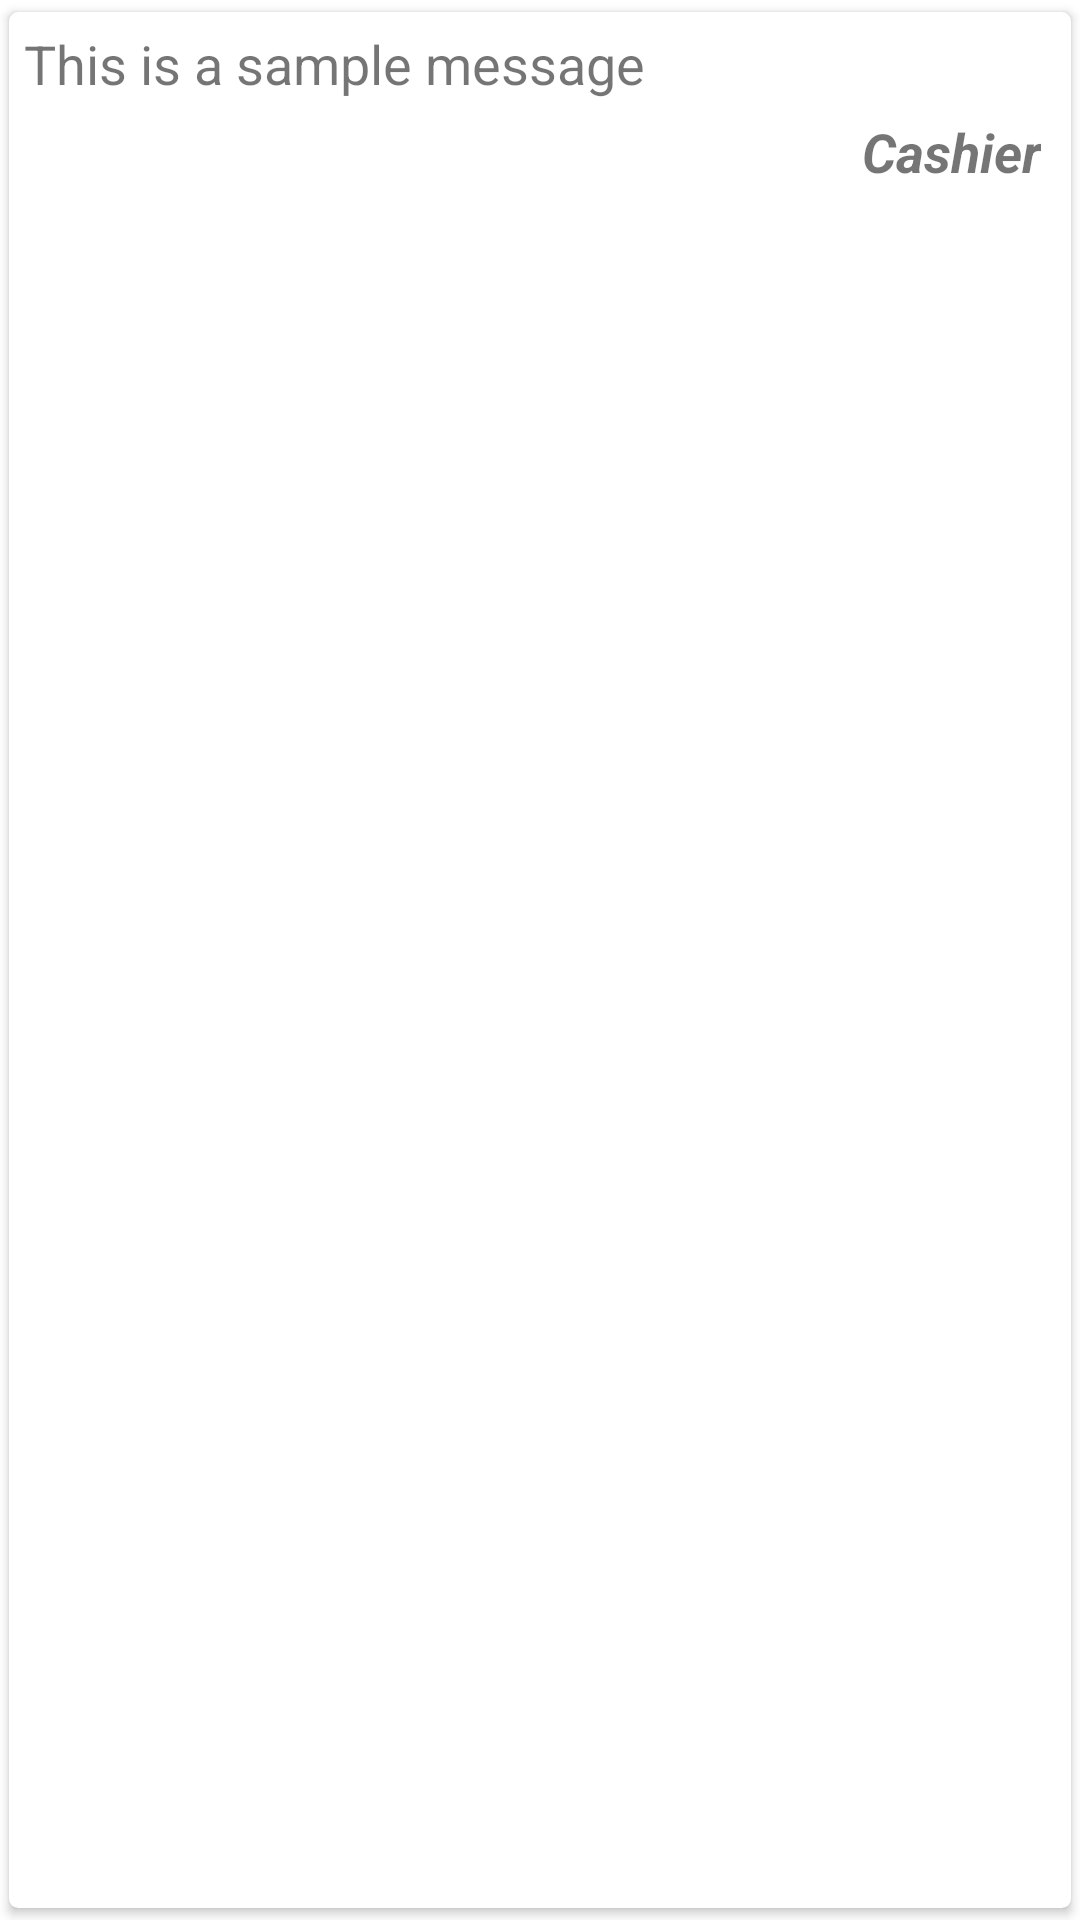

Android layout source for this screen:
<!-- AndroidManifest.xml: application theme AppTheme -->
<!-- res/layout/message_ui.xml -->
<?xml version="1.0" encoding="utf-8"?>
<androidx.cardview.widget.CardView xmlns:android="http://schemas.android.com/apk/res/android"
    android:layout_width="match_parent"
    xmlns:app="http://schemas.android.com/apk/res-auto"
    app:cardUseCompatPadding="true"
    android:id="@+id/card"
    android:elevation="3dp"
    android:layout_margin="5dp"
    app:cardCornerRadius="3dp"
    android:layout_height="wrap_content">

    <RelativeLayout
        android:layout_width="match_parent"
        android:layout_height="wrap_content">

        <TextView
            android:id="@+id/message"
            android:layout_width="match_parent"
            android:layout_height="wrap_content"
            android:padding="5dp"
            android:text="This is a sample message"
            android:textSize="18sp" />

        <TextView
            android:id="@+id/sender"
            android:layout_width="wrap_content"
            android:layout_height="wrap_content"
            android:layout_below="@id/message"
            android:layout_alignParentEnd="true"
            android:text="Cashier"
            android:textSize="18sp"
            android:paddingRight="10dp"
            android:textStyle="bold|italic"
            android:layout_alignParentRight="true" />
    </RelativeLayout>

</androidx.cardview.widget.CardView>
<!-- resources referenced by this layout -->
<resources>
  <style name="AppTheme" parent="Theme.MaterialComponents.Light.DarkActionBar">
  
          <item name="colorPrimary">@color/colorPrimary</item>
          <item name="colorPrimaryDark">@color/colorPrimaryDark</item>
          <item name="colorAccent">@color/colorAccent</item>
      </style>
  <color name="colorPrimary">#03A9F4</color>
  <color name="colorPrimaryDark">#2196F3</color>
  <color name="colorAccent">#03DAC5</color>
</resources>
